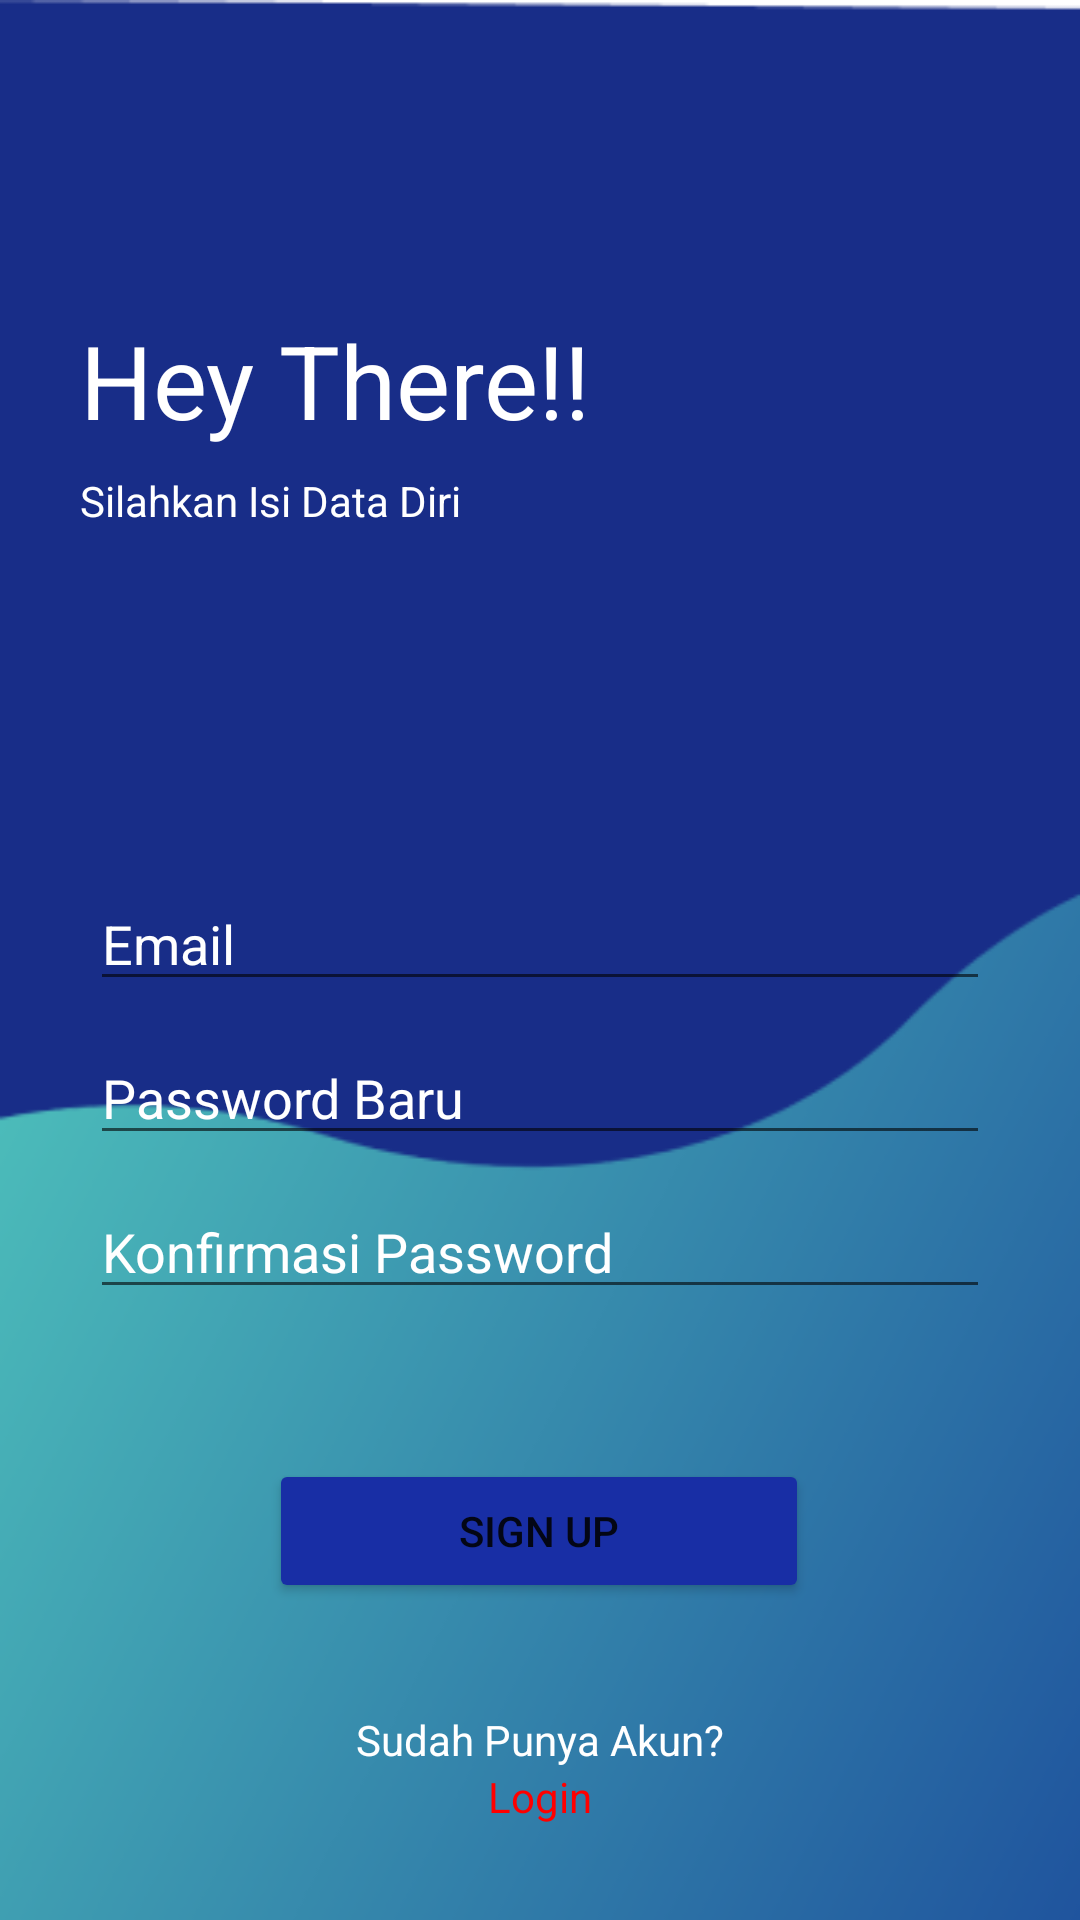

Layout XML and referenced resources for this Android screen:
<!-- AndroidManifest.xml: application theme Theme.DiKasirInd -->
<!-- res/layout/activity_sign_in.xml -->
<?xml version="1.0" encoding="utf-8"?>
<androidx.constraintlayout.widget.ConstraintLayout xmlns:android="http://schemas.android.com/apk/res/android"
    xmlns:app="http://schemas.android.com/apk/res-auto"
    xmlns:tools="http://schemas.android.com/tools"
    android:layout_width="match_parent"
    android:layout_height="match_parent"
    android:background="@drawable/back"
    tools:context=".SignInActivity">

    <TextView
        android:id="@+id/textView7"
        android:layout_width="wrap_content"
        android:layout_height="wrap_content"
        android:layout_marginTop="104dp"
        android:text="Hey There!!"
        android:textSize="34sp"
        android:textColor="@color/white"
        app:layout_constraintEnd_toEndOf="parent"
        app:layout_constraintHorizontal_bias="0.141"
        app:layout_constraintStart_toStartOf="parent"
        app:layout_constraintTop_toTopOf="parent" />

    <TextView
        android:id="@+id/textView8"
        android:layout_width="wrap_content"
        android:layout_height="wrap_content"
        android:layout_marginTop="8dp"
        android:textColor="@color/white"
        android:text="Silahkan Isi Data Diri "
        app:layout_constraintEnd_toEndOf="@+id/textView7"
        app:layout_constraintHorizontal_bias="0.0"
        app:layout_constraintStart_toStartOf="@+id/textView7"
        app:layout_constraintTop_toBottomOf="@+id/textView7" />

    <EditText
        android:id="@+id/password_SI"
        android:layout_width="0dp"
        android:layout_height="wrap_content"
        android:layout_marginStart="30dp"
        android:layout_marginTop="10dp"
        android:layout_marginEnd="30dp"
        android:hint="Password Baru"
        android:inputType="textPassword"
        android:maxLength="8"
        android:textColor="@color/white"
        android:textColorHint="@color/white"
        app:layout_constraintEnd_toEndOf="parent"
        app:layout_constraintStart_toStartOf="parent"
        app:layout_constraintTop_toBottomOf="@+id/email_SI" />

    <EditText
        android:id="@+id/konfirm_pass"
        android:layout_width="0dp"
        android:layout_height="wrap_content"
        android:layout_marginStart="30dp"
        android:layout_marginTop="10dp"
        android:layout_marginEnd="30dp"
        android:hint="Konfirmasi Password"
        android:inputType="textPassword"
        android:maxLength="8"
        android:textColor="@color/white"
        android:textColorHint="@color/white"
        app:layout_constraintEnd_toEndOf="parent"
        app:layout_constraintHorizontal_bias="1.0"
        app:layout_constraintStart_toStartOf="parent"
        app:layout_constraintTop_toBottomOf="@+id/password_SI" />

    <EditText
        android:id="@+id/email_SI"
        android:layout_width="0dp"
        android:layout_height="wrap_content"
        android:layout_marginStart="30dp"
        android:layout_marginTop="116dp"
        android:layout_marginEnd="30dp"
        android:hint="Email"
        android:inputType="textEmailAddress"
        android:textColor="@color/white"
        android:textColorHint="@color/white"
        app:layout_constraintEnd_toEndOf="parent"
        app:layout_constraintHorizontal_bias="1.0"
        app:layout_constraintStart_toStartOf="parent"
        app:layout_constraintTop_toBottomOf="@+id/textView8" />

    <Button
        android:id="@+id/btn_SI"
        android:layout_width="180dp"
        android:layout_height="wrap_content"
        android:layout_marginTop="50dp"
        android:backgroundTint="#182EA5"
        android:text="SIGN UP"
        app:cornerRadius="10dp"
        app:layout_constraintEnd_toEndOf="@+id/password_SI"
        app:layout_constraintHorizontal_bias="0.497"
        app:layout_constraintStart_toStartOf="@+id/password_SI"
        app:layout_constraintTop_toBottomOf="@+id/konfirm_pass" />

    <TextView
        android:id="@+id/textView10"
        android:layout_width="wrap_content"
        android:layout_height="wrap_content"
        android:layout_marginTop="36dp"
        android:text="Sudah Punya Akun?"
        android:textColor="@color/white"
        app:layout_constraintEnd_toEndOf="@+id/btn_SI"
        app:layout_constraintHorizontal_bias="0.508"
        app:layout_constraintStart_toStartOf="@+id/btn_SI"
        app:layout_constraintTop_toBottomOf="@+id/btn_SI" />

    <TextView
        android:id="@+id/textViewLogin"
        android:layout_width="wrap_content"
        android:layout_height="19dp"
        android:text="Login"
        android:textColor="#FF0000"
        app:layout_constraintEnd_toEndOf="@+id/textView10"
        app:layout_constraintStart_toStartOf="@+id/textView10"
        app:layout_constraintTop_toBottomOf="@+id/textView10" />

</androidx.constraintlayout.widget.ConstraintLayout>
<!-- resources referenced by this layout -->
<resources>
  <!-- drawable back: png bitmap (drawable-v24, 23765 bytes) -->
  <style name="Theme.DiKasirInd" parent="Theme.MaterialComponents.DayNight.DarkActionBar">
          
          <item name="colorPrimary">@color/purple_500</item>
          <item name="colorPrimaryVariant">@color/purple_700</item>
          <item name="colorOnPrimary">@color/white</item>
          
          <item name="colorSecondary">@color/teal_200</item>
          <item name="colorSecondaryVariant">@color/teal_700</item>
          <item name="colorOnSecondary">@color/black</item>
          
          <item name="android:statusBarColor" tools:targetApi="l">?attr/colorPrimaryVariant</item>
          
      </style>
  <!-- not gathered from this repository: default colours our renderer supplied (Android Studio template values) -->
  <color name="purple_500">#FF6200EE</color>
  <color name="purple_700">#FF3700B3</color>
  <color name="teal_200">#FF03DAC5</color>
  <color name="teal_700">#FF018786</color>
  <color name="black">#FF000000</color>
  <color name="white">#FFFFFFFF</color>
</resources>
